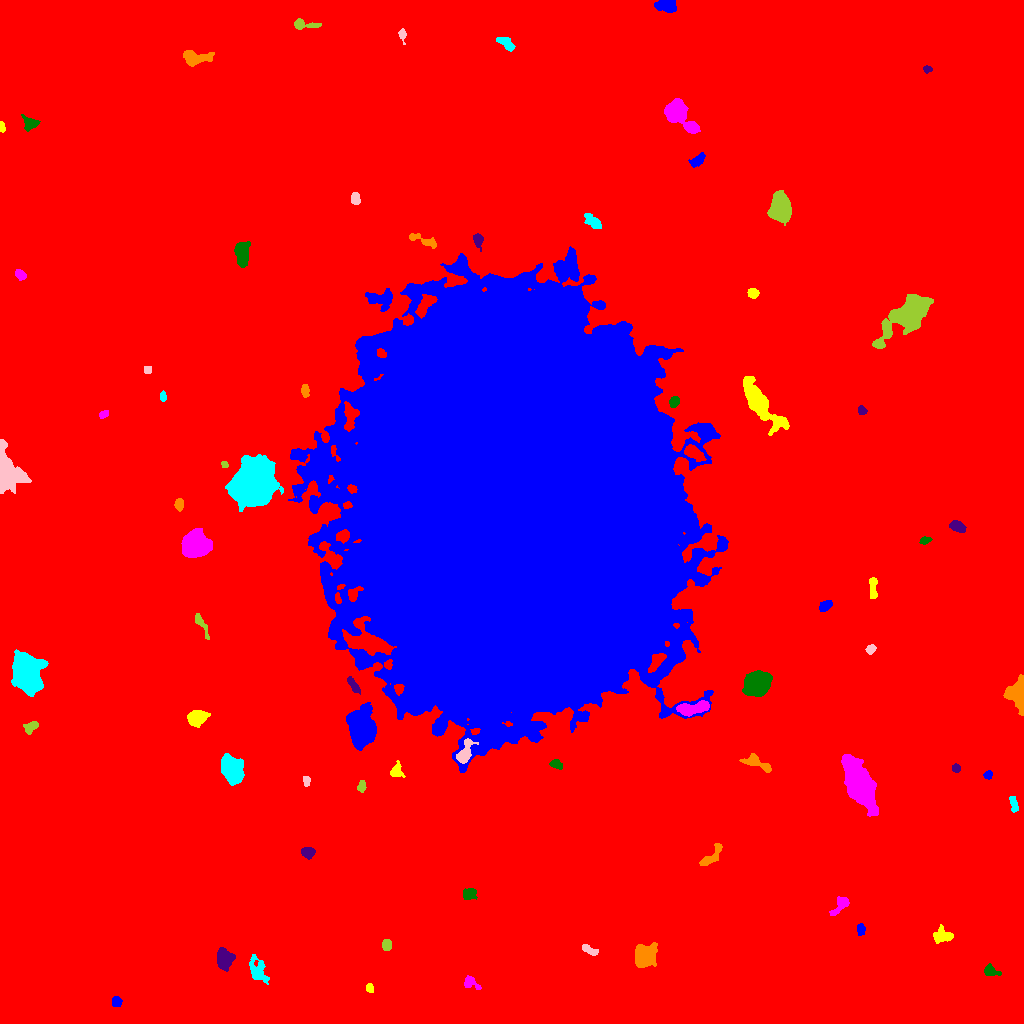

Data behind this chart, as committed beside it:
ID, X, Y, A, B, theta, total_flux, mu_max, mu_median, mu_mean, R_fwhm, R_e, R10, R90, x_start, x_end, y_start, y_end, area, greylevel
0, 507, 491.5, 306.7, 300.5, -1.342, 2578941, 24.0, 2.0, 2.914, 46.65, 230.4, 85.97, 388.3, 0, 1023, 0, 1023, 884947, 2.914
1, 116, 21.58, 2.374, 2.361, -1.123, 297.0, 6.0, 3.0, 2.97, 4.334, 3.09, 1.262, 4.687, 112, 122, 17, 27, 100, 12.97
2, 369.7, 35.37, 2.151, 1.732, -1.396, 214.0, 7.0, 3.0, 3.101, 3.141, 2.523, 0.9772, 3.868, 366, 373, 31, 40, 69, 13.1
3, 470.9, 40.83, 4.754, 2.675, -0.5846, 463.0, 7.0, 3.0, 3.15, 4.146, 3.827, 1.493, 5.944, 464, 481, 34, 48, 147, 12.15
4, 990.2, 52.28, 3.776, 2.613, -0.3539, 655.0, 10.0, 4.0, 4.645, 4.478, 3.613, 1.382, 5.781, 984, 1001, 48, 60, 141, 13.65
5, 224.6, 64.49, 4.391, 3.573, -1.515, 3185, 26.0, 9.0, 10.11, 5.917, 4.918, 1.954, 8.078, 217, 235, 52, 76, 315, 19.11
6, 643.8, 67.3, 5.449, 4.451, 1.029, 4404, 28.0, 7.0, 9.118, 6.333, 5.89, 2.326, 9.982, 635, 657, 56, 81, 483, 18.12
7, 257.2, 53.06, 7.124, 3.961, -1.184, 922.0, 8.0, 3.0, 2.854, 5.14, 5.754, 2.111, 8.974, 249, 269, 39, 69, 323, 11.85
8, 588.7, 73.77, 4.63, 1.785, -0.5331, 305.0, 6.0, 2.0, 2.48, 4.406, 3.385, 1.262, 5.171, 582, 598, 68, 79, 123, 12.48
9, 386.8, 78.17, 2.561, 2.212, -1.549, 373.0, 7.0, 3.0, 3.519, 3.989, 3.038, 1.262, 4.787, 382, 391, 73, 84, 106, 13.52
10, 188.8, 86.91, 2.376, 1.867, 0.9426, 275.0, 8.0, 3.0, 3.056, 3.29, 2.585, 0.9772, 4.222, 182, 194, 82, 92, 90, 13.06
11, 861.1, 94.59, 2.705, 1.793, 1.567, 290.0, 8.0, 3.0, 3.118, 3.338, 2.706, 0.9772, 4.406, 857, 865, 88, 100, 93, 13.12
12, 942.2, 87.43, 5.387, 3.727, 0.08927, 792.0, 9.0, 3.0, 3.459, 4.297, 4.787, 1.784, 7.464, 933, 953, 80, 99, 229, 12.46
13, 840.5, 118.6, 6.151, 2.792, 0.8696, 536.0, 6.0, 3.0, 2.735, 5.67, 4.442, 1.693, 6.933, 829, 849, 108, 127, 196, 11.73
14, 469.1, 129.4, 2.987, 2.41, 0.2678, 718.0, 13.0, 4.0, 4.755, 3.909, 3.338, 1.262, 5.412, 463, 477, 124, 135, 151, 14.75
15, 307.9, 171.2, 3.044, 2.507, -0.06723, 506.0, 8.0, 4.0, 3.589, 4.754, 3.613, 1.382, 5.557, 301, 315, 164, 176, 141, 13.59
16, 710.9, 166.7, 8.407, 2.566, 0.8077, 1012, 11.0, 4.0, 4.478, 4.478, 4.687, 1.693, 7.399, 699, 722, 158, 180, 226, 13.48
17, 1014, 219.8, 4.024, 1.504, -1.285, 296.0, 6.0, 2.0, 2.552, 3.989, 3.038, 1.128, 4.918, 1009, 1018, 211, 227, 116, 12.55
18, 306.4, 242.7, 2.453, 1.71, -1.527, 328.0, 10.0, 4.0, 4.556, 3.241, 2.585, 0.9772, 4.107, 303, 310, 237, 247, 72, 13.56
19, 361.4, 237.1, 2.954, 1.922, 1.354, 338.0, 7.0, 4.0, 3.756, 3.989, 3.038, 1.262, 4.652, 357, 366, 231, 243, 90, 12.76
20, 595.9, 229.5, 5.244, 3.805, -1.213, 2504, 16.0, 5.0, 5.99, 6.933, 5.67, 2.257, 9.062, 586, 609, 217, 246, 418, 15.99
21, 987.9, 249, 2.108, 1.889, 0.5652, 201.0, 6.0, 3.0, 2.831, 3.478, 2.523, 0.9772, 3.989, 983, 992, 244, 253, 71, 12.83
22, 396.3, 252.5, 3.75, 3.081, 1.377, 491.0, 6.0, 4.0, 3.295, 5.441, 3.909, 1.693, 5.917, 390, 405, 246, 263, 149, 12.3
23, 859.2, 238.3, 12.33, 5.292, -1.13, 14778, 40.0, 8.0, 11.14, 8.519, 9.373, 3.523, 16.55, 841, 878, 207, 269, 1327, 20.14
24, 556, 259.2, 3.001, 1.892, -0.4919, 308.0, 6.0, 3.0, 2.906, 4.37, 3.09, 1.262, 4.652, 549, 562, 254, 264, 106, 12.91
25, 956, 255.3, 2.077, 1.927, -0.4736, 226.0, 6.0, 3.0, 3.183, 3.7, 2.585, 0.9772, 3.989, 952, 960, 251, 260, 71, 13.18
26, 758, 259.6, 8.694, 2.531, -0.4382, 578.0, 7.0, 2.0, 2.294, 4.406, 4.442, 1.693, 7.181, 739, 771, 251, 270, 252, 12.29
27, 230.4, 255.8, 6.367, 4.923, -1.179, 3042, 16.0, 4.0, 5.365, 7.247, 6.531, 2.523, 10.72, 221, 244, 238, 270, 567, 15.37
28, 464, 268.9, 5.475, 2.862, 1.134, 1720, 21.0, 5.0, 6.641, 4.442, 4.146, 1.596, 7.203, 456, 478, 260, 285, 259, 26.64
29, 30.69, 296.1, 3.845, 2.53, 0.7216, 453.0, 6.0, 3.0, 3.283, 5.171, 3.742, 1.493, 5.809, 23, 38, 289, 302, 138, 12.28
30, 304.2, 299.5, 2.478, 2.286, -0.3928, 415.0, 9.0, 4.0, 3.705, 3.7, 3.038, 1.128, 4.754, 299, 310, 294, 305, 112, 13.71
31, 362.2, 295.3, 8.24, 5.748, -1.497, 16580, 54.0, 12.0, 16.76, 8.444, 8.176, 3.192, 14.16, 346, 376, 273, 321, 989, 26.76
32, 196.4, 305.5, 4.36, 3.261, 0.3443, 1686, 13.0, 5.0, 5.895, 6.129, 4.754, 1.954, 7.548, 187, 210, 296, 313, 286, 15.9
33, 695, 315.6, 8.776, 2.699, 0.17, 1656, 13.0, 4.0, 4.786, 4.983, 5.441, 2.034, 8.704, 676, 709, 307, 323, 346, 20.79
34, 757.1, 339.5, 5.415, 4.862, 0.5453, 18352, 93.0, 22.0, 29.27, 7.069, 6.408, 2.523, 10.76, 742, 772, 327, 353, 627, 38.27
35, 353.6, 337.8, 5.21, 1.696, -1.007, 339.0, 6.0, 2.0, 2.549, 4.583, 3.478, 1.382, 5.441, 347, 360, 329, 347, 133, 13.55
36, 1018, 327.1, 7.241, 4.223, -1.367, 4657, 35.0, 8.0, 10.24, 5.323, 5.557, 2.111, 9.674, 1003, 1023, 308, 349, 455, 19.24
37, 26.44, 350.1, 8.834, 6.237, -1.325, 21163, 52.0, 15.0, 18.81, 10.4, 9.115, 3.656, 15.16, 11, 48, 327, 374, 1125, 26.81
38, 870.6, 374.4, 2.376, 1.902, 0.6299, 245.0, 6.0, 3.0, 2.882, 3.827, 2.706, 1.128, 4.26, 865, 876, 369, 379, 85, 12.88
39, 200.4, 400.9, 6.481, 1.841, -1.045, 328.0, 7.0, 2.0, 2.144, 3.385, 3.241, 1.262, 5.781, 195, 209, 384, 410, 153, 12.14
40, 139.2, 400.8, 5.892, 1.739, -0.1615, 368.0, 6.0, 2.0, 2.374, 4.886, 3.909, 1.382, 5.89, 127, 150, 396, 405, 155, 12.37
41, 825.7, 417.8, 3.63, 2.144, 0.5815, 421.0, 6.0, 3.0, 3.315, 5.293, 3.613, 1.493, 5.441, 819, 832, 412, 423, 127, 16.31
42, 872.8, 436.7, 6.607, 1.872, -1.522, 337.0, 6.0, 2.0, 2.16, 4.068, 3.568, 1.262, 5.836, 869, 877, 425, 446, 156, 12.16
43, 195.2, 479.6, 5.906, 5.736, 0.3076, 10478, 41.0, 12.0, 14.99, 7.979, 7.203, 2.877, 11.98, 181, 212, 466, 495, 699, 23.99
44, 925.2, 483, 2.805, 1.613, 0.246, 391.0, 11.0, 5.0, 4.949, 3.192, 2.706, 0.9772, 4.26, 919, 932, 479, 487, 79, 13.95
45, 957.8, 496.9, 3.821, 2.282, -0.4698, 636.0, 8.0, 4.0, 3.926, 5.171, 3.785, 1.493, 5.997, 949, 966, 491, 503, 162, 13.93
46, 179.3, 519.2, 2.905, 1.968, 1.565, 373.0, 8.0, 3.0, 3.621, 3.989, 3.09, 1.262, 4.853, 174, 183, 512, 525, 103, 13.62
47, 252.7, 540.9, 9.343, 7.928, 1.177, 92843, 218.0, 25.0, 45.36, 9.167, 9.95, 3.742, 18.75, 225, 283, 512, 569, 2047, 56.36
48, 4.516, 551.2, 8.534, 4.782, -1.453, 16528, 133.0, 8.0, 20.43, 4.72, 5.614, 2.034, 11.24, 0, 31, 530, 584, 809, 29.43
49, 224.3, 559.1, 1.83, 1.512, -0.7486, 228.0, 11.0, 5.0, 4.851, 2.326, 2.034, 0.7979, 3.29, 221, 228, 556, 562, 47, 17.85
50, 693.7, 570.5, 5.646, 2.744, -0.5524, 1048, 10.0, 4.0, 4.441, 5.836, 4.918, 1.871, 7.59, 684, 706, 562, 579, 236, 20.44
51, 511.1, 515.8, 89.36, 70.09, -1.474, 5704610, 214.0, 32.0, 40.5, 44.86, 99.06, 36.06, 164.9, 288, 728, 251, 777, 140838, 48.5
52, 759, 621, 13.97, 4.329, -0.9347, 8135, 27.0, 6.0, 8.627, 8.019, 8.098, 3.141, 14.64, 743, 789, 588, 647, 943, 16.63
53, 103.8, 609.4, 2.548, 1.677, 0.6195, 278.0, 7.0, 4.0, 3.915, 3.568, 2.646, 0.9772, 4.029, 99, 108, 605, 613, 71, 13.92
54, 674, 621.8, 2.602, 2.188, 0.9775, 300.0, 7.0, 3.0, 2.857, 3.385, 3.038, 1.128, 4.853, 669, 679, 616, 627, 105, 13.86
55, 862, 612.9, 2.324, 2, -0.8425, 422.0, 11.0, 5.0, 5.627, 3.192, 2.764, 1.128, 4.297, 858, 867, 609, 618, 75, 13.63
56, 304.8, 632.7, 3.385, 1.787, -1.505, 312.0, 6.0, 3.0, 3.152, 4.442, 3.141, 1.262, 4.886, 301, 309, 626, 639, 99, 13.15
57, 162.8, 626.6, 2.541, 1.635, -1.488, 234.0, 7.0, 4.0, 3.656, 3.338, 2.585, 0.9772, 3.949, 160, 166, 622, 633, 64, 12.66
58, 147.5, 653.3, 1.878, 1.871, 0.0, 144.0, 6.0, 2.0, 2.323, 2.764, 2.326, 0.7979, 3.7, 144, 151, 650, 657, 62, 13.32
59, 908.9, 708.9, 12.79, 5.64, 0.6976, 15250, 44.0, 7.0, 11.56, 8.722, 8.867, 3.432, 16, 872, 933, 675, 729, 1319, 20.56
... 22 more rows
